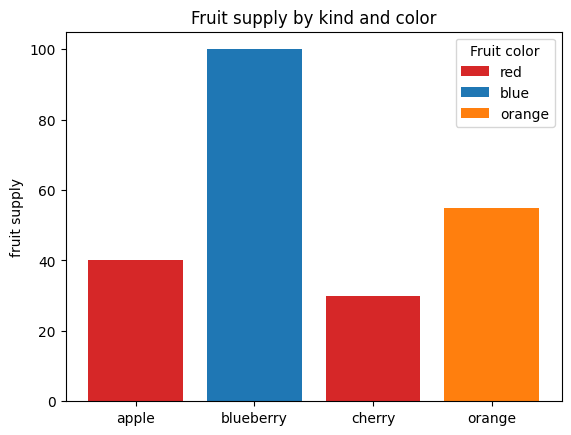

Generate this figure with matplotlib:
# coding=utf-8
import matplotlib.pyplot as plt
import numpy as np
import math

plt.rcParams['font.sans-serif'] = ['SimHei']  # 步骤一(替换sans-serif字体)
plt.rcParams['axes.unicode_minus'] = False

fig, ax = plt.subplots()
fruits = ['apple', 'blueberry', 'cherry', 'orange']
counts = [40, 100, 30, 55]
bar_labels = ['red', 'blue', '_red', 'orange']
bar_colors = ['tab:red', 'tab:blue', 'tab:red', 'tab:orange']

ax.bar(fruits, counts, label=bar_labels, color=bar_colors)

ax.set_ylabel('fruit supply')
ax.set_title('Fruit supply by kind and color')
ax.legend(title='Fruit color')

plt.show()
